Dataset: data (GitHub, guidouche/DataMiningProject). Classes: etoile, lune, nuage, para, soleil.

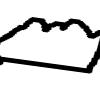
Label: nuage

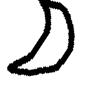
Label: lune

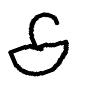
Label: para

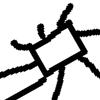
Label: soleil

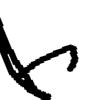
Label: para

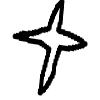
Label: etoile
